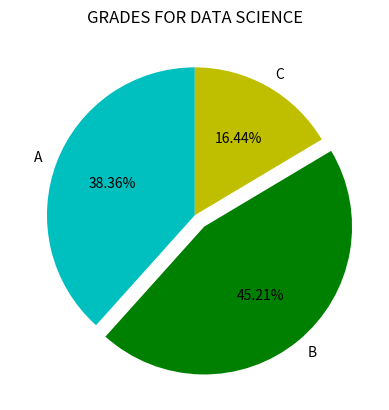

The script that saved this image:
import matplotlib.pyplot as plt
labels = 'A', 'B', 'C'
sections = [56, 66, 24]
colors = ['c', 'g', 'y']
plt.pie(sections, labels=labels, colors=colors,startangle=90,explode = (0, 0.1, 0),autopct = 
'%1.2f%%')
plt.title('GRADES FOR DATA SCIENCE')
plt.show()